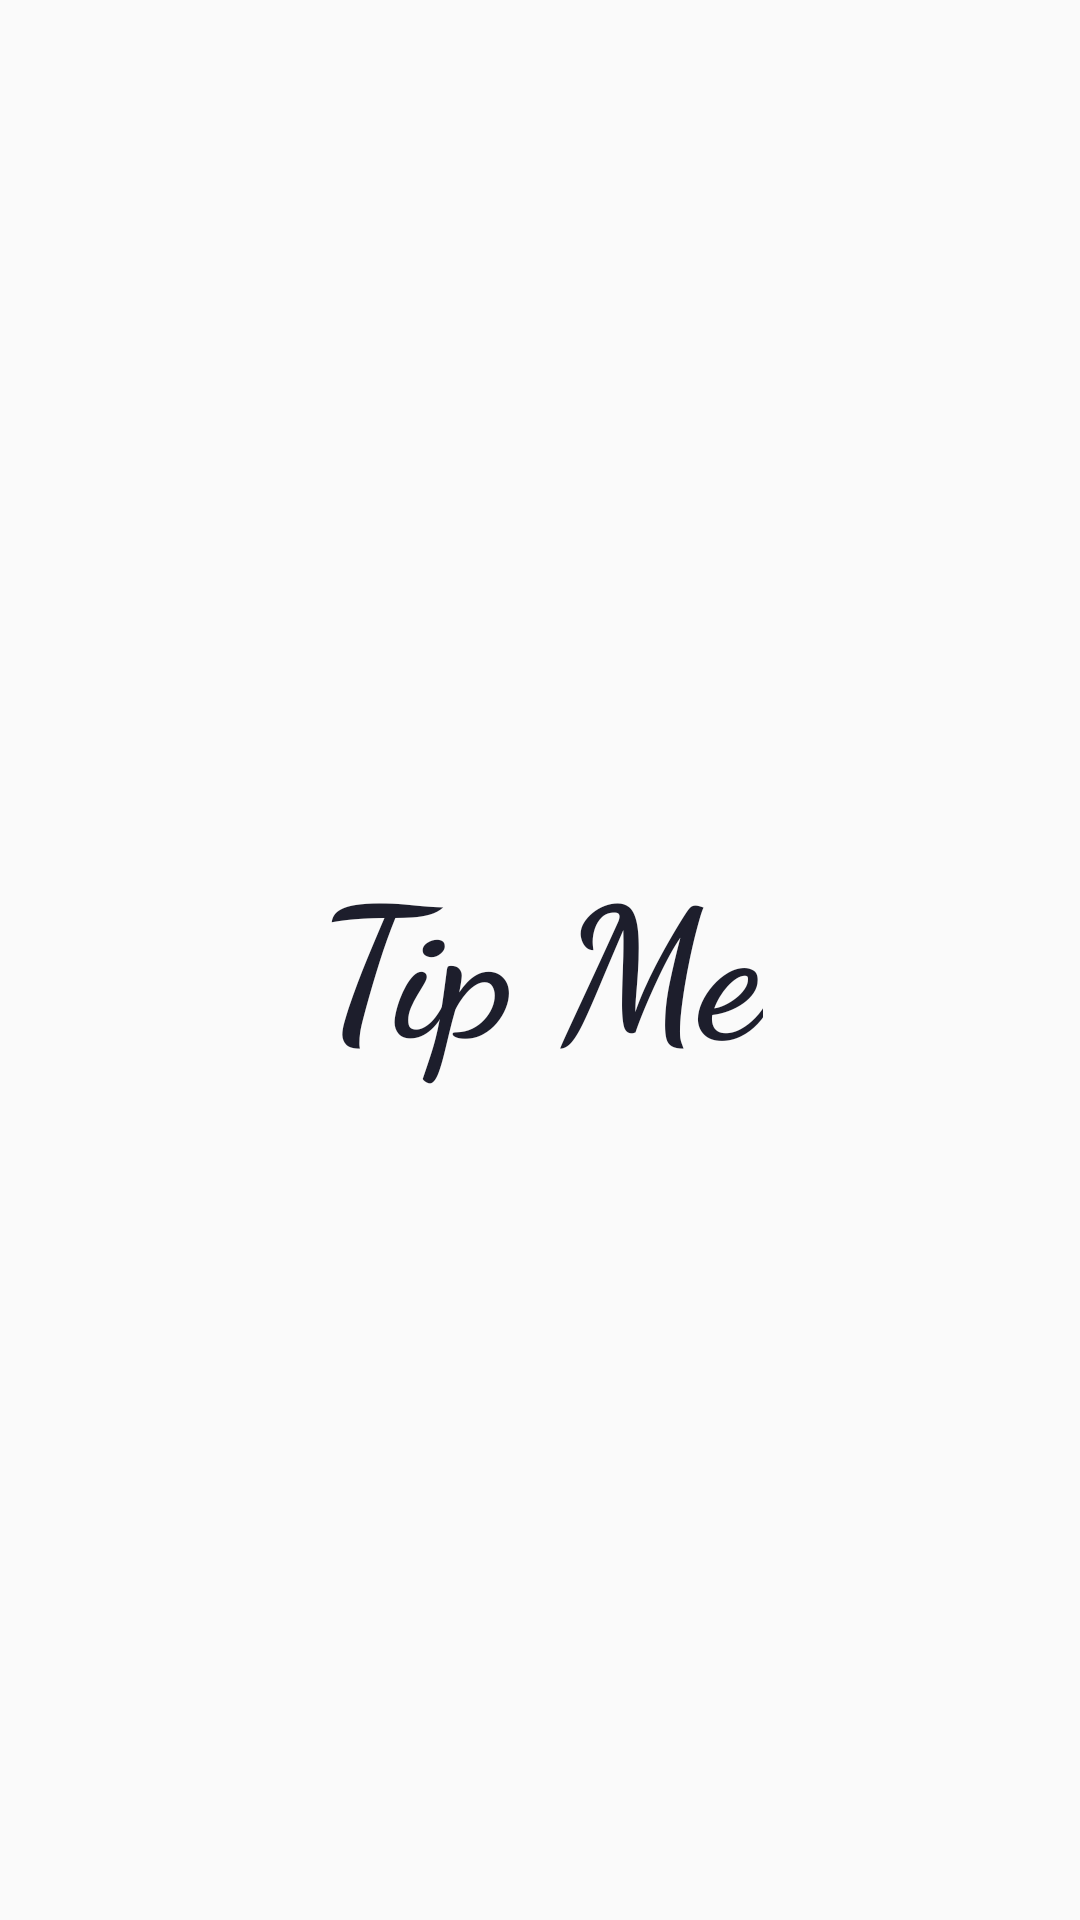

Write the Android layout XML for this screen, with the resource values it uses.
<!-- AndroidManifest.xml: activity theme Theme.AppCompat.Light.NoActionBar -->
<!-- res/layout/activity_splash.xml -->
<?xml version="1.0" encoding="utf-8"?>
<android.support.constraint.ConstraintLayout xmlns:android="http://schemas.android.com/apk/res/android"
    xmlns:app="http://schemas.android.com/apk/res-auto"
    xmlns:tools="http://schemas.android.com/tools"
    android:layout_width="match_parent"
    android:layout_height="match_parent"
    tools:context=".SplashActivity"
    android:background="@drawable/splash_background">

    <TextView
        android:layout_width="wrap_content"
        android:layout_height="wrap_content"
        android:layout_marginBottom="8dp"
        android:layout_marginEnd="8dp"
        android:layout_marginStart="8dp"
        android:layout_marginTop="8dp"
        android:fontFamily="cursive"
        android:text="Tip Me"
        android:textColor="#1D1E2C"
        android:textSize="60sp"
        android:textStyle="bold"
        app:layout_constraintBottom_toBottomOf="parent"
        app:layout_constraintEnd_toEndOf="parent"
        app:layout_constraintStart_toStartOf="parent"
        app:layout_constraintTop_toTopOf="parent" />

</android.support.constraint.ConstraintLayout>
<!-- resources referenced by this layout -->
<resources>

</resources>
